Photos from the image-classification dataset "stratified_data" in the GitHub repository aschams/Marsican. Its 6 classes are: 0 colonies, 1 colony, 2 colonies, 3 colonies, 5 colonies, outlier.

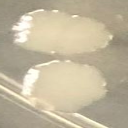
Label: 2 colonies

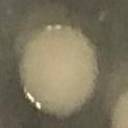
Label: 1 colony

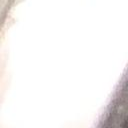
Label: 0 colonies

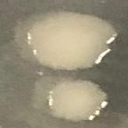
Label: 2 colonies

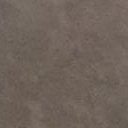
Label: 0 colonies

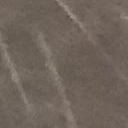
Label: 0 colonies
